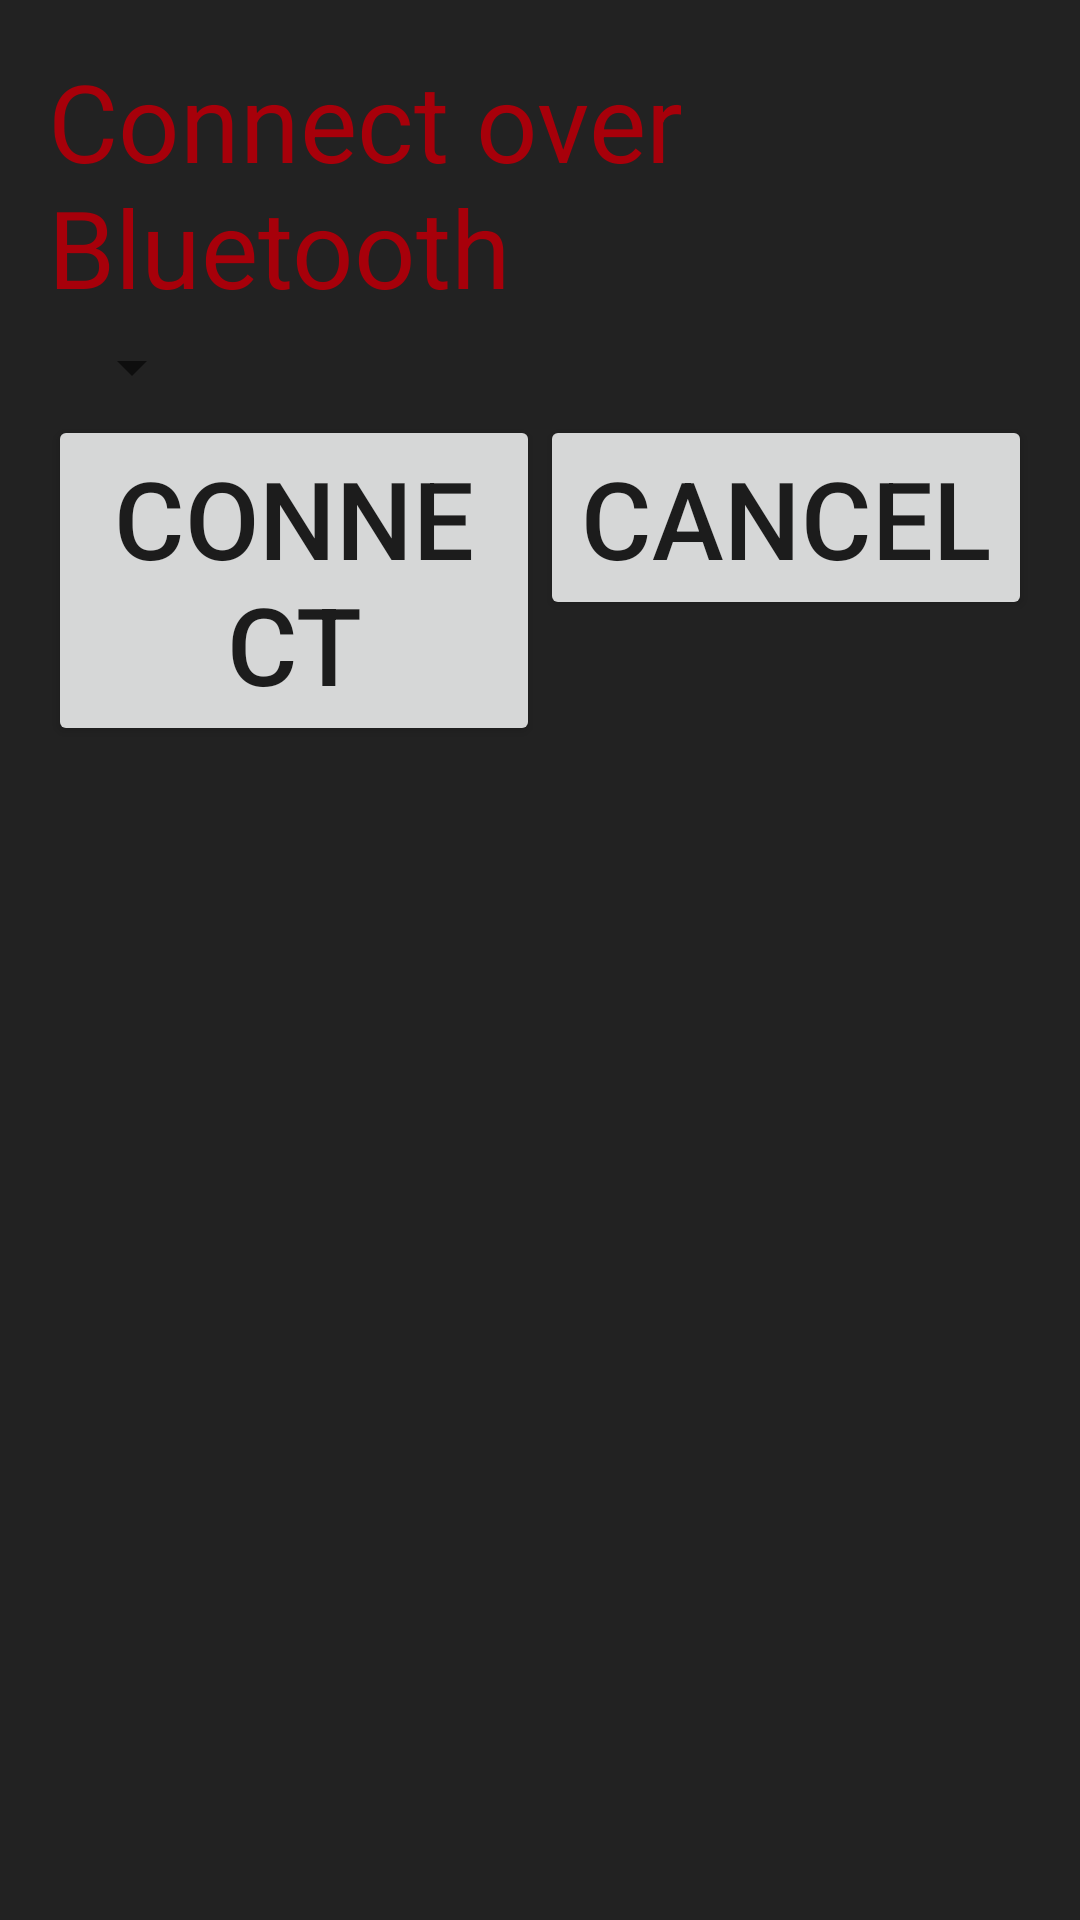

Produce the Android XML layout that renders to this screen, including the resource entries it uses.
<!-- AndroidManifest.xml: application theme AppTheme -->
<!-- res/layout/bluetooth_setup_fragment.xml -->
<?xml version="1.0" encoding="utf-8"?>
<android.support.constraint.ConstraintLayout xmlns:android="http://schemas.android.com/apk/res/android"
    xmlns:app="http://schemas.android.com/apk/res-auto"
    android:layout_width="wrap_content"
    android:layout_height="wrap_content"
    android:background="@color/popupBg"
    android:orientation="vertical"
    android:padding="16dp">

    <LinearLayout
        android:layout_width="wrap_content"
        android:layout_height="wrap_content"
        android:orientation="vertical">

        
        <View
            android:layout_width="400dp"
            android:layout_height="0dp" />


        <TextView
            style="@style/Text"
            android:layout_width="wrap_content"
            android:layout_gravity="center_horizontal"
            android:text="@string/bluetooth_setup_title"
            android:textColor="@color/colorPrimary" />

        <Spinner
            android:id="@+id/masterName"
            android:layout_width="wrap_content"
            android:layout_height="wrap_content"
            android:paddingTop="16dp"
            android:paddingBottom="16dp"
            android:layout_marginStart="4dp"
            android:layout_marginEnd="4dp"/>

        <LinearLayout
            android:layout_width="match_parent"
            android:layout_height="wrap_content"
            android:orientation="horizontal">

            <Button
                android:id="@+id/connectButton"
                style="@style/PageButton"
                android:layout_width="0dp"
                android:layout_weight="1"
                android:text="@string/bluetooth_popup_connect_button" />

            <Button
                android:id="@+id/closeButton"
                style="@style/PageButton"
                android:layout_width="0dp"
                android:layout_weight="1"
                android:text="@string/popup_cancel_button" />

        </LinearLayout>
    </LinearLayout>

    <ProgressBar
        android:id="@+id/progressBar"
        style="?android:attr/progressBarStyleLarge"
        android:layout_width="100dp"
        android:layout_height="100dp"
        android:visibility="gone"
        app:layout_constraintEnd_toEndOf="parent"
        app:layout_constraintStart_toStartOf="parent"
        app:layout_constraintTop_toTopOf="parent"
        app:layout_constraintBottom_toBottomOf="parent" />

</android.support.constraint.ConstraintLayout>
<!-- resources referenced by this layout -->
<resources>
  <color name="colorPrimary">#A7000A</color>
  <color name="popupBg">#222222</color>
  <string name="bluetooth_popup_connect_button">Connect</string>
  <string name="bluetooth_setup_title">Connect over Bluetooth</string>
  <string name="popup_cancel_button">Cancel</string>
  <style name="PageButton" parent="Wrap">
          <item name="android:textSize">36sp</item>
      </style>
  <style name="Text" parent="Wrap">
          <item name="android:textColor">@color/primaryText</item>
          <item name="android:textSize">36sp</item>
      </style>
  <style name="AppTheme" parent="Theme.AppCompat.Light.NoActionBar">
          
          <item name="colorPrimary">@color/colorPrimary</item>
          <item name="colorPrimaryDark">@color/colorPrimaryDark</item>
          <item name="colorAccent">@color/colorAccent</item>
      </style>
  <style name="Wrap">
          <item name="android:layout_width">wrap_content</item>
          <item name="android:layout_height">wrap_content</item>
      </style>
  <color name="primaryText">#FFFFFF</color>
  <color name="colorPrimaryDark">#770005</color>
  <color name="colorAccent">#0A00A7</color>
</resources>
